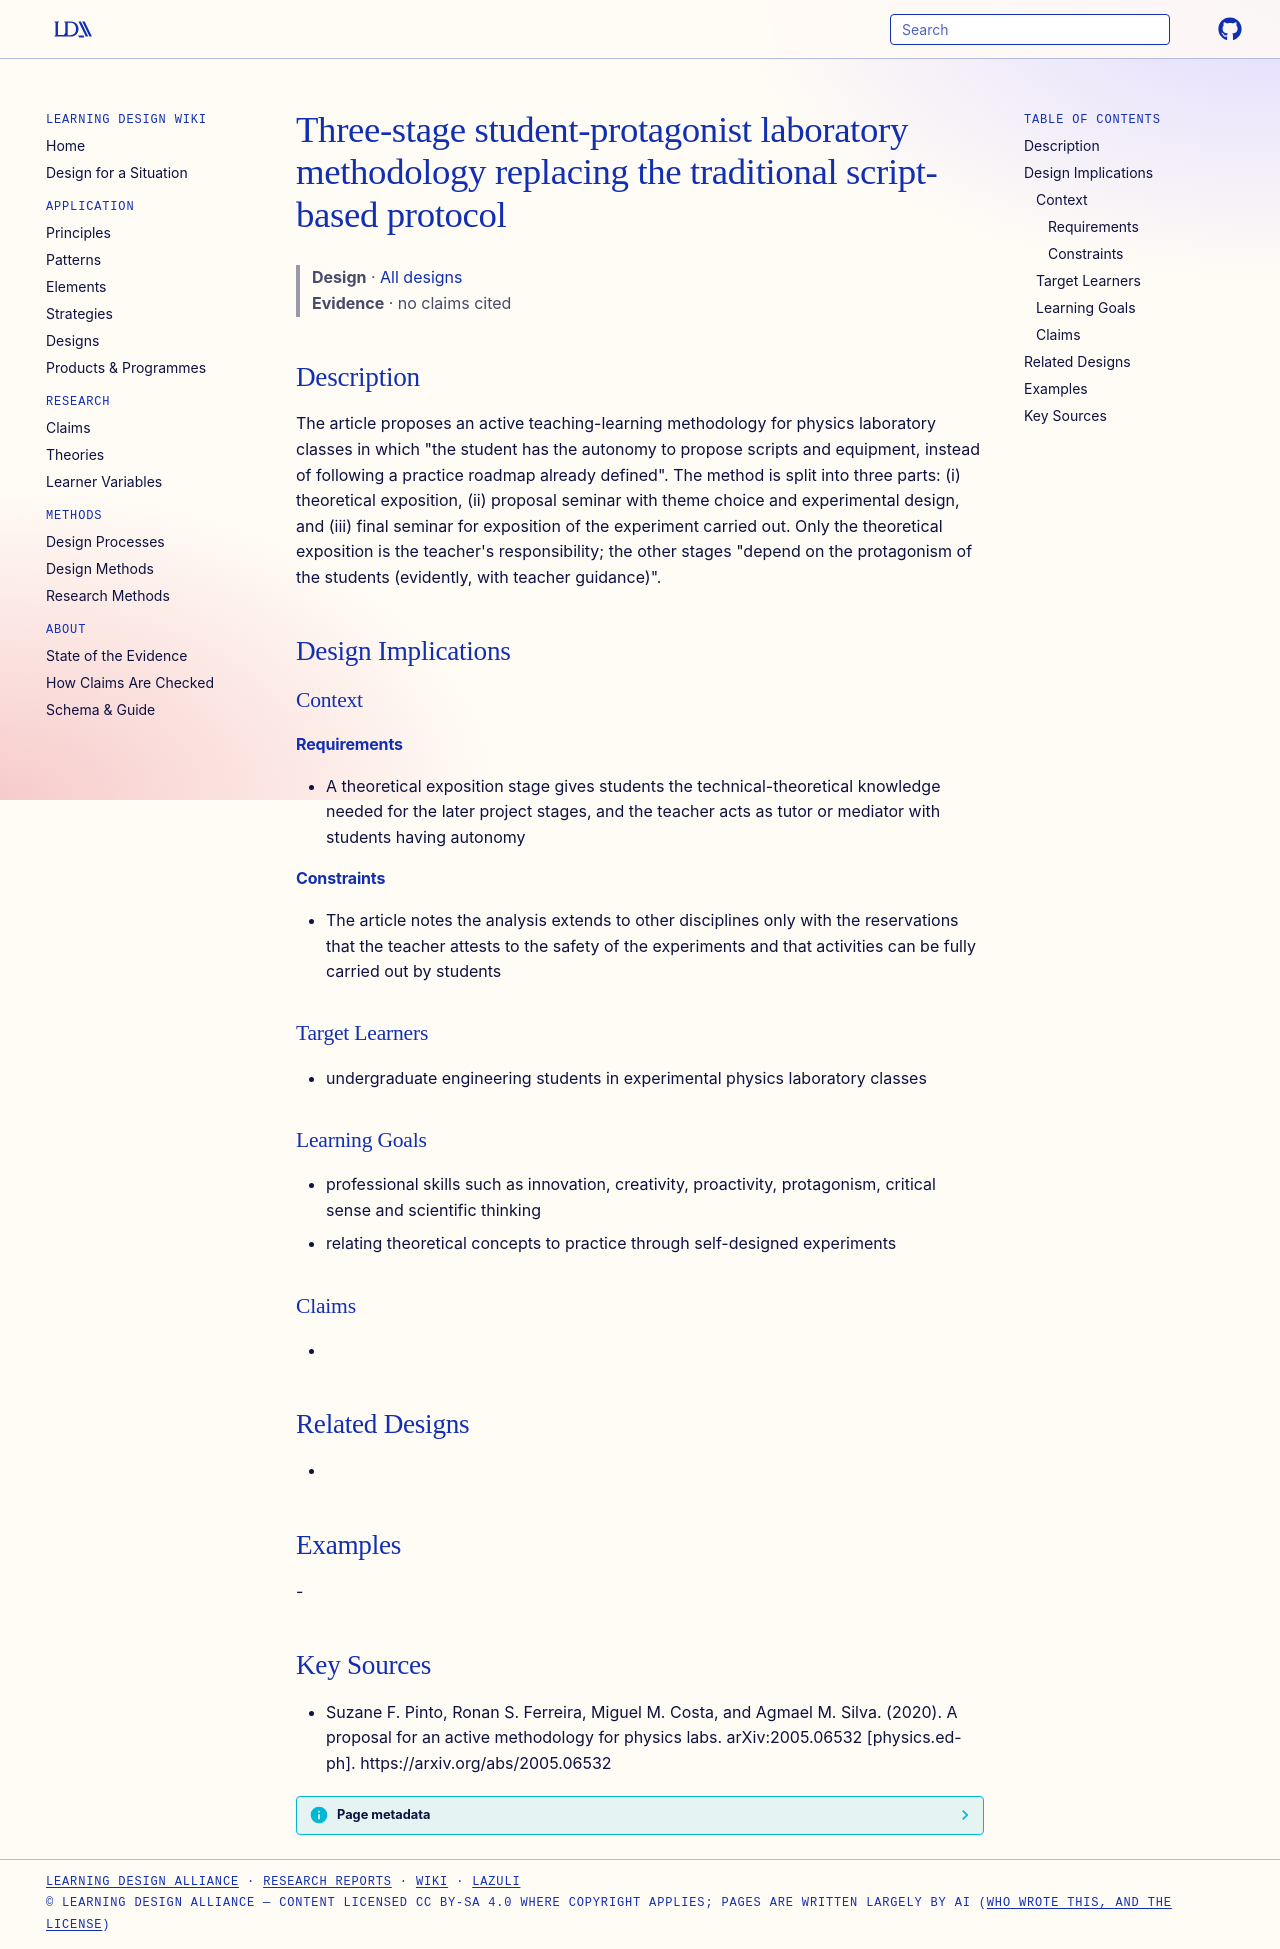

repository: Learning-Design-Alliance/learning-wiki · page: designs/three-stage-student-protagonist-lab-methodology/index.html · generator: mkdocs

---
type: design
id: three-stage-student-protagonist-lab-methodology
title: Three-stage student-protagonist laboratory methodology replacing the traditional script-based protocol
description: "The article proposes an active teaching-learning methodology for physics laboratory classes in which \"the student has the autonomy to propose scripts and equipment, instead of following a practice roadmap already defi..."
status: review
generated:
  by: "process:settle-candidates"
  at: 2026-11-18
sources:
  - id: suzane-f-pinto-2020
    resource: "https://arxiv.org/abs/2005.06532"
    title: "Suzane F. Pinto, Ronan S. Ferreira, Miguel M. Costa, and Agmael M. Silva. (2020). A proposal for an active methodology for physics labs. arXiv:2005.06532 [physics.ed-ph]. https://arxiv.org/abs/2005.06532"
    author: Suzane F. Pinto, Ronan S. Ferreira, Miguel M. Costa, and Agmael M. Silva
---

# Three-stage student-protagonist laboratory methodology replacing the traditional script-based protocol

> **Design** · [All designs](index.md)
> **Evidence** · no claims cited

## Description
The article proposes an active teaching-learning methodology for physics laboratory classes in which "the student has the autonomy to propose scripts and equipment, instead of following a practice roadmap already defined". The method is split into three parts: (i) theoretical exposition, (ii) proposal seminar with theme choice and experimental design, and (iii) final seminar for exposition of the experiment carried out. Only the theoretical exposition is the teacher's responsibility; the other stages "depend on the protagonism of the students (evidently, with teacher guidance)".

## Design Implications

### Context
#### Requirements
- A theoretical exposition stage gives students the technical-theoretical knowledge needed for the later project stages, and the teacher acts as tutor or mediator with students having autonomy
#### Constraints
- The article notes the analysis extends to other disciplines only with the reservations that the teacher attests to the safety of the experiments and that activities can be fully carried out by students

### Target Learners
- undergraduate engineering students in experimental physics laboratory classes

### Learning Goals
- professional skills such as innovation, creativity, proactivity, protagonism, critical sense and scientific thinking
- relating theoretical concepts to practice through self-designed experiments

### Claims
- 

## Related Designs
- 

## Examples
-

## Key Sources
- Suzane F. Pinto, Ronan S. Ferreira, Miguel M. Costa, and Agmael M. Silva. (2020). A proposal for an active methodology for physics labs. arXiv:2005.06532 [physics.ed-ph]. https://arxiv.org/abs/2005.06532
